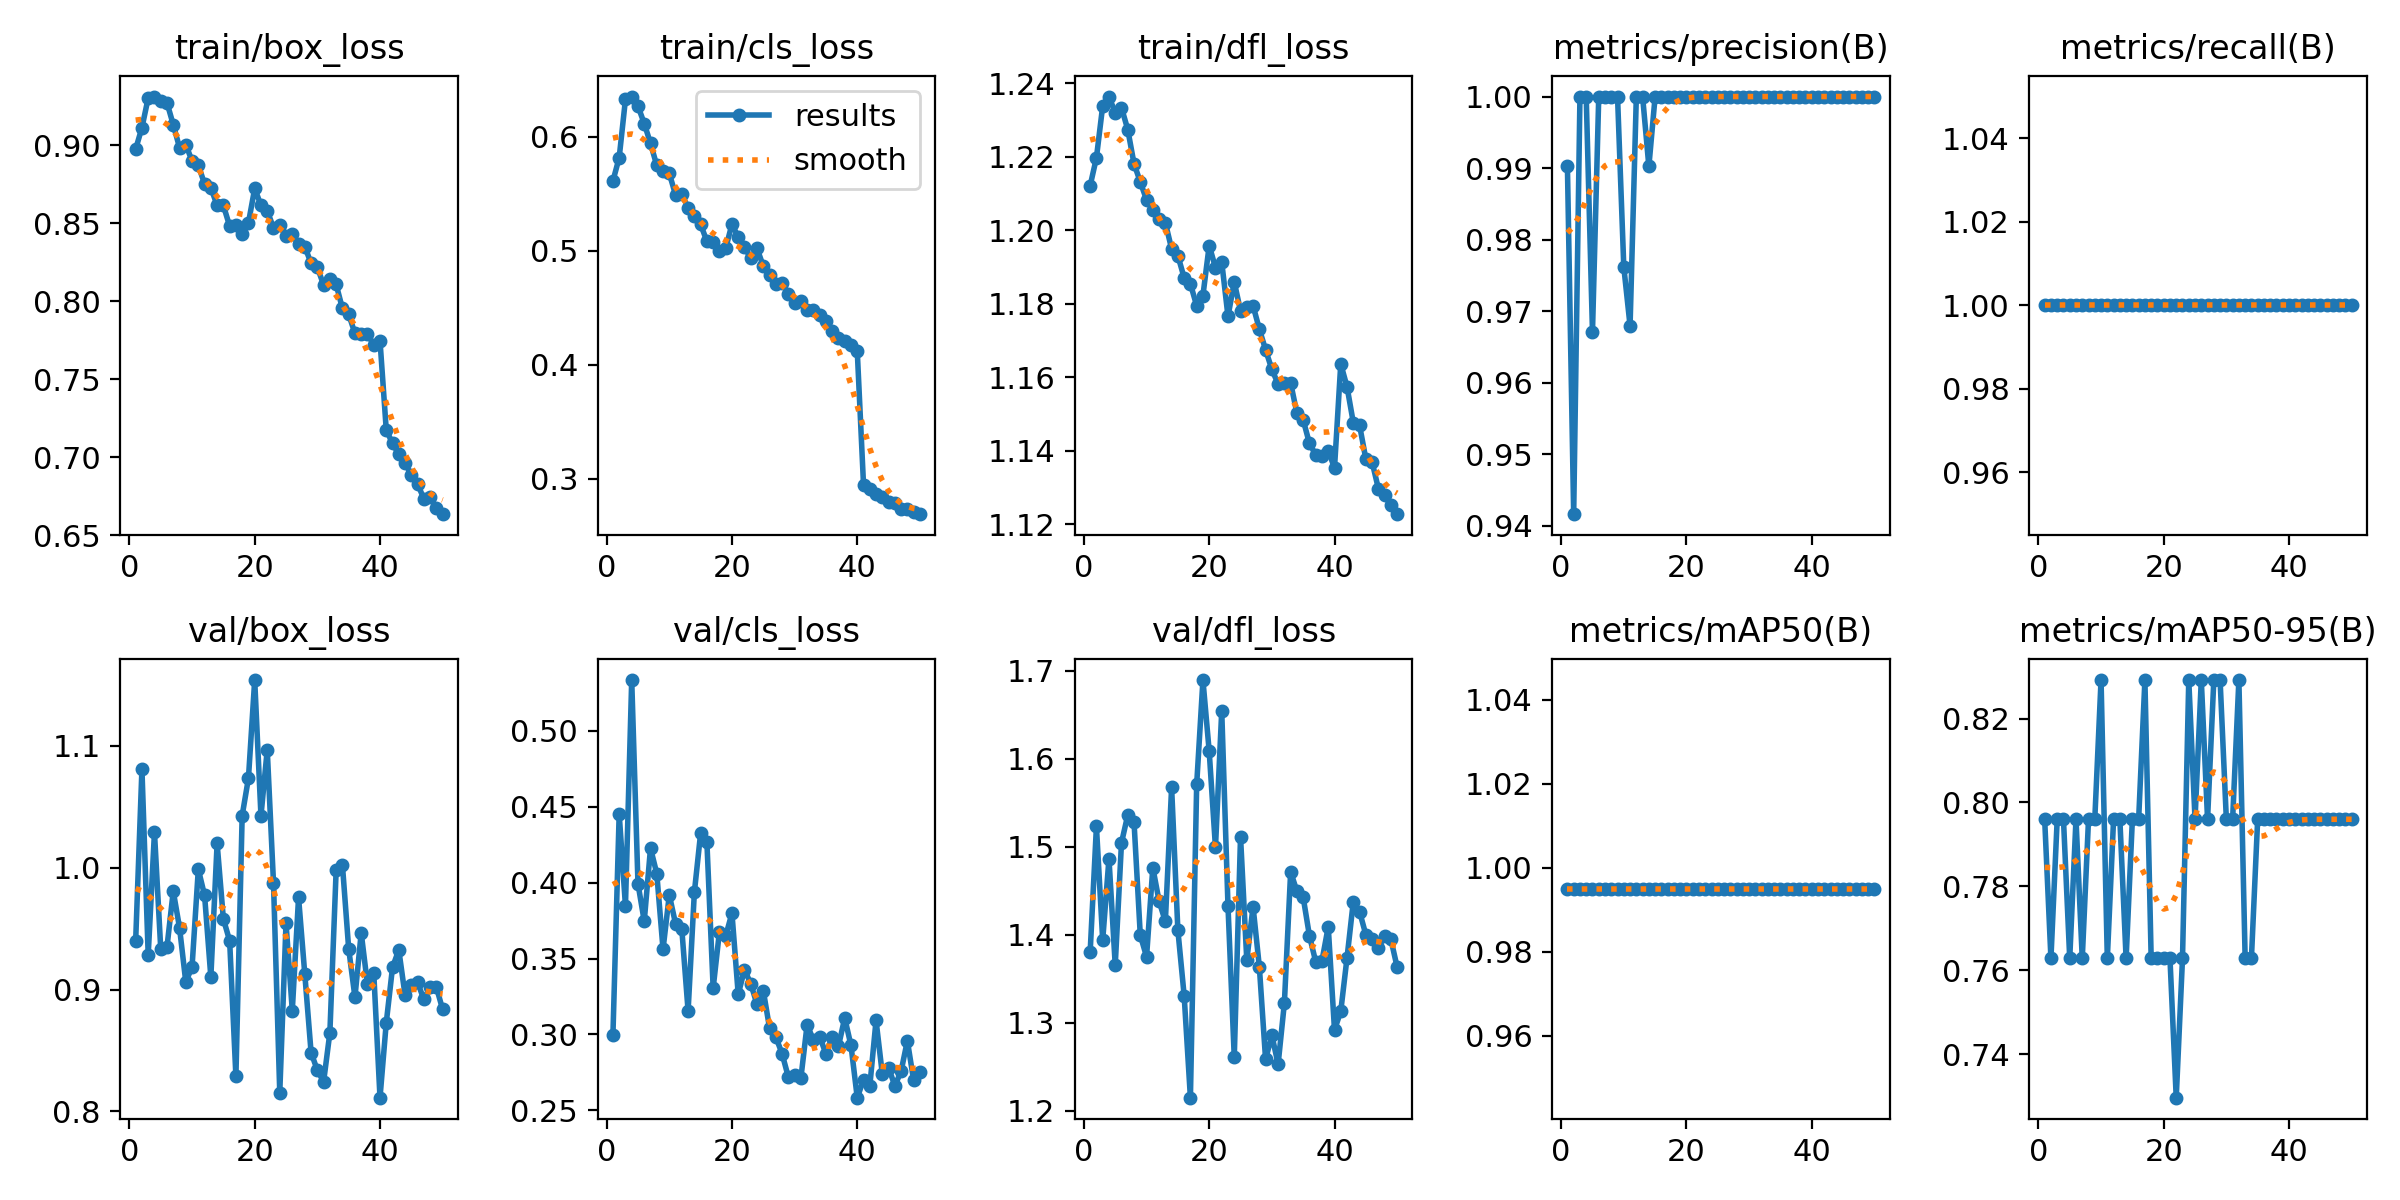

Values plotted in this chart, from the file beside it:
epoch, time, train/box_loss, train/cls_loss, train/dfl_loss, metrics/precision(B), metrics/recall(B), metrics/mAP50(B), metrics/mAP50-95(B), val/box_loss, val/cls_loss, val/dfl_loss, lr/pg0, lr/pg1, lr/pg2
1, 349.1, 0.8976, 0.5612, 1.212, 0.9903, 1, 0.995, 0.796, 0.9401, 0.2995, 1.381, 2.69784e-05, 2.69784e-05, 2.69784e-05
2, 688.5, 0.9113, 0.5818, 1.22, 0.9416, 1, 0.995, 0.7628, 1.081, 0.4453, 1.523, 5.29096e-05, 5.29096e-05, 5.29096e-05
3, 1010, 0.9304, 0.6328, 1.234, 1, 1, 0.995, 0.796, 0.9283, 0.3847, 1.394, 7.77716e-05, 7.77716e-05, 7.77716e-05
4, 1347, 0.9312, 0.6353, 1.236, 1, 1, 0.995, 0.796, 1.029, 0.5335, 1.487, 7.61886e-05, 7.61886e-05, 7.61886e-05
5, 1679, 0.9285, 0.627, 1.232, 0.9671, 1, 0.995, 0.7628, 0.9336, 0.3993, 1.365, 7.45848e-05, 7.45848e-05, 7.45848e-05
6, 2012, 0.9272, 0.6117, 1.233, 1, 1, 0.995, 0.796, 0.9349, 0.3746, 1.505, 7.2981e-05, 7.2981e-05, 7.2981e-05
7, 2350, 0.9132, 0.5943, 1.227, 1, 1, 0.995, 0.7628, 0.9807, 0.4228, 1.536, 7.13772e-05, 7.13772e-05, 7.13772e-05
8, 2682, 0.8985, 0.5749, 1.218, 1, 1, 0.995, 0.796, 0.9507, 0.406, 1.528, 6.97734e-05, 6.97734e-05, 6.97734e-05
9, 3011, 0.9004, 0.5701, 1.213, 1, 1, 0.995, 0.796, 0.9061, 0.3561, 1.399, 6.81696e-05, 6.81696e-05, 6.81696e-05
10, 3340, 0.8899, 0.5679, 1.208, 0.9762, 1, 0.995, 0.8292, 0.9185, 0.3919, 1.375, 6.65658e-05, 6.65658e-05, 6.65658e-05
11, 3669, 0.8871, 0.5491, 1.206, 0.968, 1, 0.995, 0.7628, 0.9986, 0.3729, 1.476, 6.4962e-05, 6.4962e-05, 6.4962e-05
12, 3999, 0.8752, 0.5496, 1.203, 1, 1, 0.995, 0.796, 0.9772, 0.3691, 1.438, 6.33582e-05, 6.33582e-05, 6.33582e-05
13, 4328, 0.8727, 0.5379, 1.202, 1, 1, 0.995, 0.796, 0.9102, 0.3154, 1.415, 6.17544e-05, 6.17544e-05, 6.17544e-05
14, 4657, 0.8615, 0.5305, 1.195, 0.9902, 1, 0.995, 0.7628, 1.02, 0.3936, 1.567, 6.01506e-05, 6.01506e-05, 6.01506e-05
15, 4975, 0.8614, 0.5233, 1.193, 1, 1, 0.995, 0.796, 0.9578, 0.4326, 1.405, 5.85468e-05, 5.85468e-05, 5.85468e-05
16, 5310, 0.8482, 0.5084, 1.187, 1, 1, 0.995, 0.796, 0.94, 0.4267, 1.331, 5.6943e-05, 5.6943e-05, 5.6943e-05
17, 5649, 0.8489, 0.5074, 1.185, 1, 1, 0.995, 0.8292, 0.8287, 0.3305, 1.215, 5.53392e-05, 5.53392e-05, 5.53392e-05
18, 5986, 0.8434, 0.4999, 1.179, 1, 1, 0.995, 0.7628, 1.043, 0.3676, 1.571, 5.37354e-05, 5.37354e-05, 5.37354e-05
19, 6316, 0.8502, 0.5022, 1.182, 1, 1, 0.995, 0.7628, 1.073, 0.3649, 1.69, 5.21316e-05, 5.21316e-05, 5.21316e-05
20, 6645, 0.8723, 0.5234, 1.196, 1, 1, 0.995, 0.7628, 1.154, 0.3799, 1.608, 5.05278e-05, 5.05278e-05, 5.05278e-05
21, 6975, 0.8615, 0.5122, 1.19, 1, 1, 0.995, 0.7628, 1.042, 0.3264, 1.499, 4.8924e-05, 4.8924e-05, 4.8924e-05
22, 7304, 0.8579, 0.503, 1.191, 1, 1, 0.995, 0.7297, 1.097, 0.3426, 1.655, 4.73202e-05, 4.73202e-05, 4.73202e-05
23, 7634, 0.847, 0.4938, 1.177, 1, 1, 0.995, 0.7628, 0.9875, 0.3335, 1.432, 4.57164e-05, 4.57164e-05, 4.57164e-05
24, 7964, 0.8491, 0.5023, 1.186, 1, 1, 0.995, 0.8292, 0.8155, 0.3198, 1.261, 4.41126e-05, 4.41126e-05, 4.41126e-05
25, 8293, 0.8415, 0.4866, 1.178, 1, 1, 0.995, 0.796, 0.9543, 0.3289, 1.511, 4.25088e-05, 4.25088e-05, 4.25088e-05
26, 8613, 0.8429, 0.4792, 1.179, 1, 1, 0.995, 0.8292, 0.8828, 0.3042, 1.371, 4.0905e-05, 4.0905e-05, 4.0905e-05
27, 8932, 0.8364, 0.4705, 1.179, 1, 1, 0.995, 0.796, 0.9755, 0.2983, 1.432, 3.93012e-05, 3.93012e-05, 3.93012e-05
28, 9251, 0.835, 0.4718, 1.173, 1, 1, 0.995, 0.8292, 0.9123, 0.2873, 1.364, 3.76974e-05, 3.76974e-05, 3.76974e-05
29, 9570, 0.8243, 0.4625, 1.167, 1, 1, 0.995, 0.8292, 0.8483, 0.2719, 1.258, 3.60936e-05, 3.60936e-05, 3.60936e-05
30, 9888, 0.8218, 0.4546, 1.162, 1, 1, 0.995, 0.796, 0.8337, 0.2736, 1.286, 3.44898e-05, 3.44898e-05, 3.44898e-05
31, 10207, 0.8103, 0.456, 1.158, 1, 1, 0.995, 0.796, 0.8244, 0.2711, 1.253, 3.2886e-05, 3.2886e-05, 3.2886e-05
32, 10525, 0.8142, 0.4478, 1.158, 1, 1, 0.995, 0.8292, 0.8646, 0.3065, 1.322, 3.12822e-05, 3.12822e-05, 3.12822e-05
33, 10844, 0.8107, 0.4483, 1.158, 1, 1, 0.995, 0.7628, 0.9977, 0.2962, 1.472, 2.96784e-05, 2.96784e-05, 2.96784e-05
34, 11162, 0.7953, 0.444, 1.15, 1, 1, 0.995, 0.7628, 1.002, 0.2985, 1.449, 2.80746e-05, 2.80746e-05, 2.80746e-05
35, 11480, 0.7917, 0.4385, 1.148, 1, 1, 0.995, 0.796, 0.9335, 0.2872, 1.443, 2.64708e-05, 2.64708e-05, 2.64708e-05
36, 11798, 0.7793, 0.4296, 1.142, 1, 1, 0.995, 0.796, 0.8938, 0.2983, 1.399, 2.4867e-05, 2.4867e-05, 2.4867e-05
37, 12117, 0.779, 0.4238, 1.139, 1, 1, 0.995, 0.796, 0.9464, 0.2922, 1.369, 2.32632e-05, 2.32632e-05, 2.32632e-05
38, 12435, 0.7788, 0.4213, 1.138, 1, 1, 0.995, 0.796, 0.9041, 0.3108, 1.37, 2.16594e-05, 2.16594e-05, 2.16594e-05
39, 12754, 0.7721, 0.4178, 1.14, 1, 1, 0.995, 0.796, 0.9139, 0.2927, 1.409, 2.00556e-05, 2.00556e-05, 2.00556e-05
40, 13072, 0.7746, 0.4122, 1.135, 1, 1, 0.995, 0.796, 0.8113, 0.2583, 1.292, 1.84518e-05, 1.84518e-05, 1.84518e-05
41, 13407, 0.7173, 0.295, 1.164, 1, 1, 0.995, 0.796, 0.8728, 0.27, 1.313, 1.6848e-05, 1.6848e-05, 1.6848e-05
42, 13724, 0.7088, 0.2908, 1.157, 1, 1, 0.995, 0.796, 0.9182, 0.2658, 1.374, 1.52442e-05, 1.52442e-05, 1.52442e-05
43, 14041, 0.7018, 0.2868, 1.148, 1, 1, 0.995, 0.796, 0.9325, 0.3092, 1.438, 1.36404e-05, 1.36404e-05, 1.36404e-05
44, 14361, 0.696, 0.2838, 1.147, 1, 1, 0.995, 0.796, 0.8953, 0.2739, 1.426, 1.20366e-05, 1.20366e-05, 1.20366e-05
45, 14678, 0.6886, 0.2802, 1.138, 1, 1, 0.995, 0.796, 0.9035, 0.2781, 1.4, 1.04328e-05, 1.04328e-05, 1.04328e-05
46, 14996, 0.6827, 0.2786, 1.137, 1, 1, 0.995, 0.796, 0.906, 0.2661, 1.395, 8.829e-06, 8.829e-06, 8.829e-06
47, 15314, 0.6733, 0.274, 1.13, 1, 1, 0.995, 0.796, 0.8919, 0.2758, 1.385, 7.2252e-06, 7.2252e-06, 7.2252e-06
48, 15631, 0.6744, 0.2737, 1.128, 1, 1, 0.995, 0.796, 0.9018, 0.2958, 1.398, 5.6214e-06, 5.6214e-06, 5.6214e-06
49, 15949, 0.6672, 0.2707, 1.125, 1, 1, 0.995, 0.796, 0.9019, 0.2698, 1.395, 4.0176e-06, 4.0176e-06, 4.0176e-06
50, 16270, 0.6634, 0.2691, 1.123, 1, 1, 0.995, 0.796, 0.8836, 0.2753, 1.363, 2.4138e-06, 2.4138e-06, 2.4138e-06
